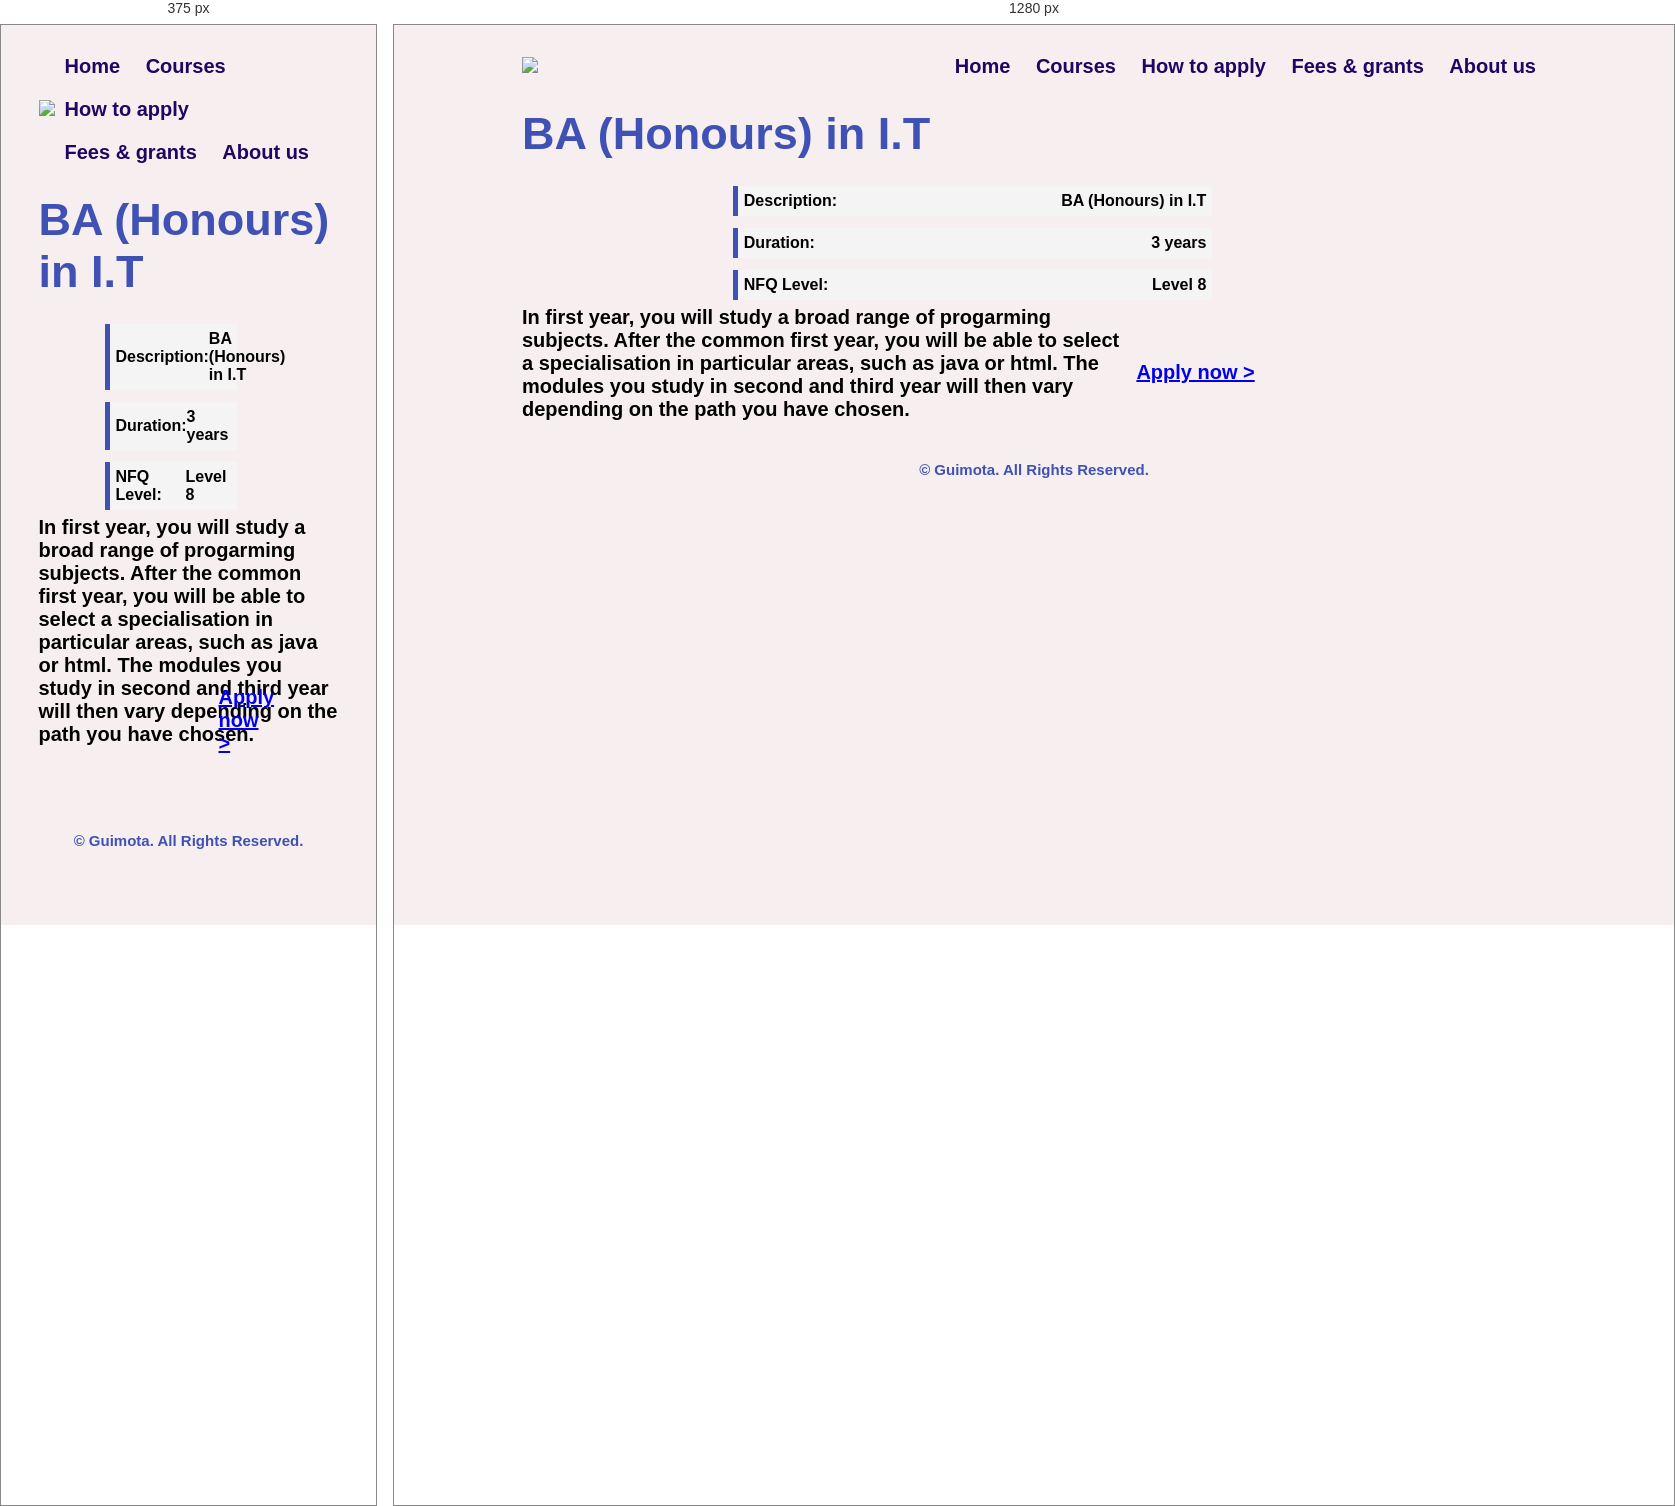
Rendered at 375 px and 1280 px, left to right.

<!-- file: course_I.T.html -->
<!DOCTYPE html>
<html lang="en">
    <head>
        <meta name="viewport" content="width=device-width", initial-scale="1.0">
        <title> Guimota University</title>
        <link rel="stylesheet" href="./css/main.css">
        <link rel="shortcut icon" href="./images/gene.png">
    </head>
    
    <body>

    <div class="header">
            <nav>
                <a href="index.html"><img src="./images/Guimota_Logo.png"></a>
                  <ul>
                    <li><a href="index.html">Home</a></li>
                    <li><a href="course.html">Courses</a></li>
                    <li><a href="apply.html">How to apply</a></li>
                    <li><a href="fees.html">Fees & grants</a></li>
                    <li><a href="aboutus.html">About us</a></li>
                  </ul>
              </nav>

        <div class="text">
            <h3>BA (Honours) in I.T</h3>
            
            <div class="course_details">
                <ul>
                    <li>
                        <h4>Description:</h4>
                        <p>BA (Honours) in I.T</p>
                    </li>
                    <li>
                        <h4>Duration:</h4>
                        <p>3 years</p>
                    </li>
                    <li>
                        <h4>NFQ Level:</h4>
                        <p>Level 8</p>
                    </li>

                </ul>
            </div>
            <p>
                In first year, you will study a broad range of progarming subjects. 
                After the common first year, you will be able to select a specialisation in particular areas, such as java or html. 
                The modules you study in second and third year will then vary depending on the path you have chosen.
            </p>
            <div class="apply"><a href="form.html">Apply now ></a></div>
            <!--Form nci web-->
        </div>
            <div class="botton">
                <br><p> © Guimota. All Rights Reserved.</p><br>
            </div>
        
    </div>
    </body>
</html>

/* @media block from main.css */
@media only screen and (max-width: 600px) {
    .columns {
      width: 100%;
    }

    

